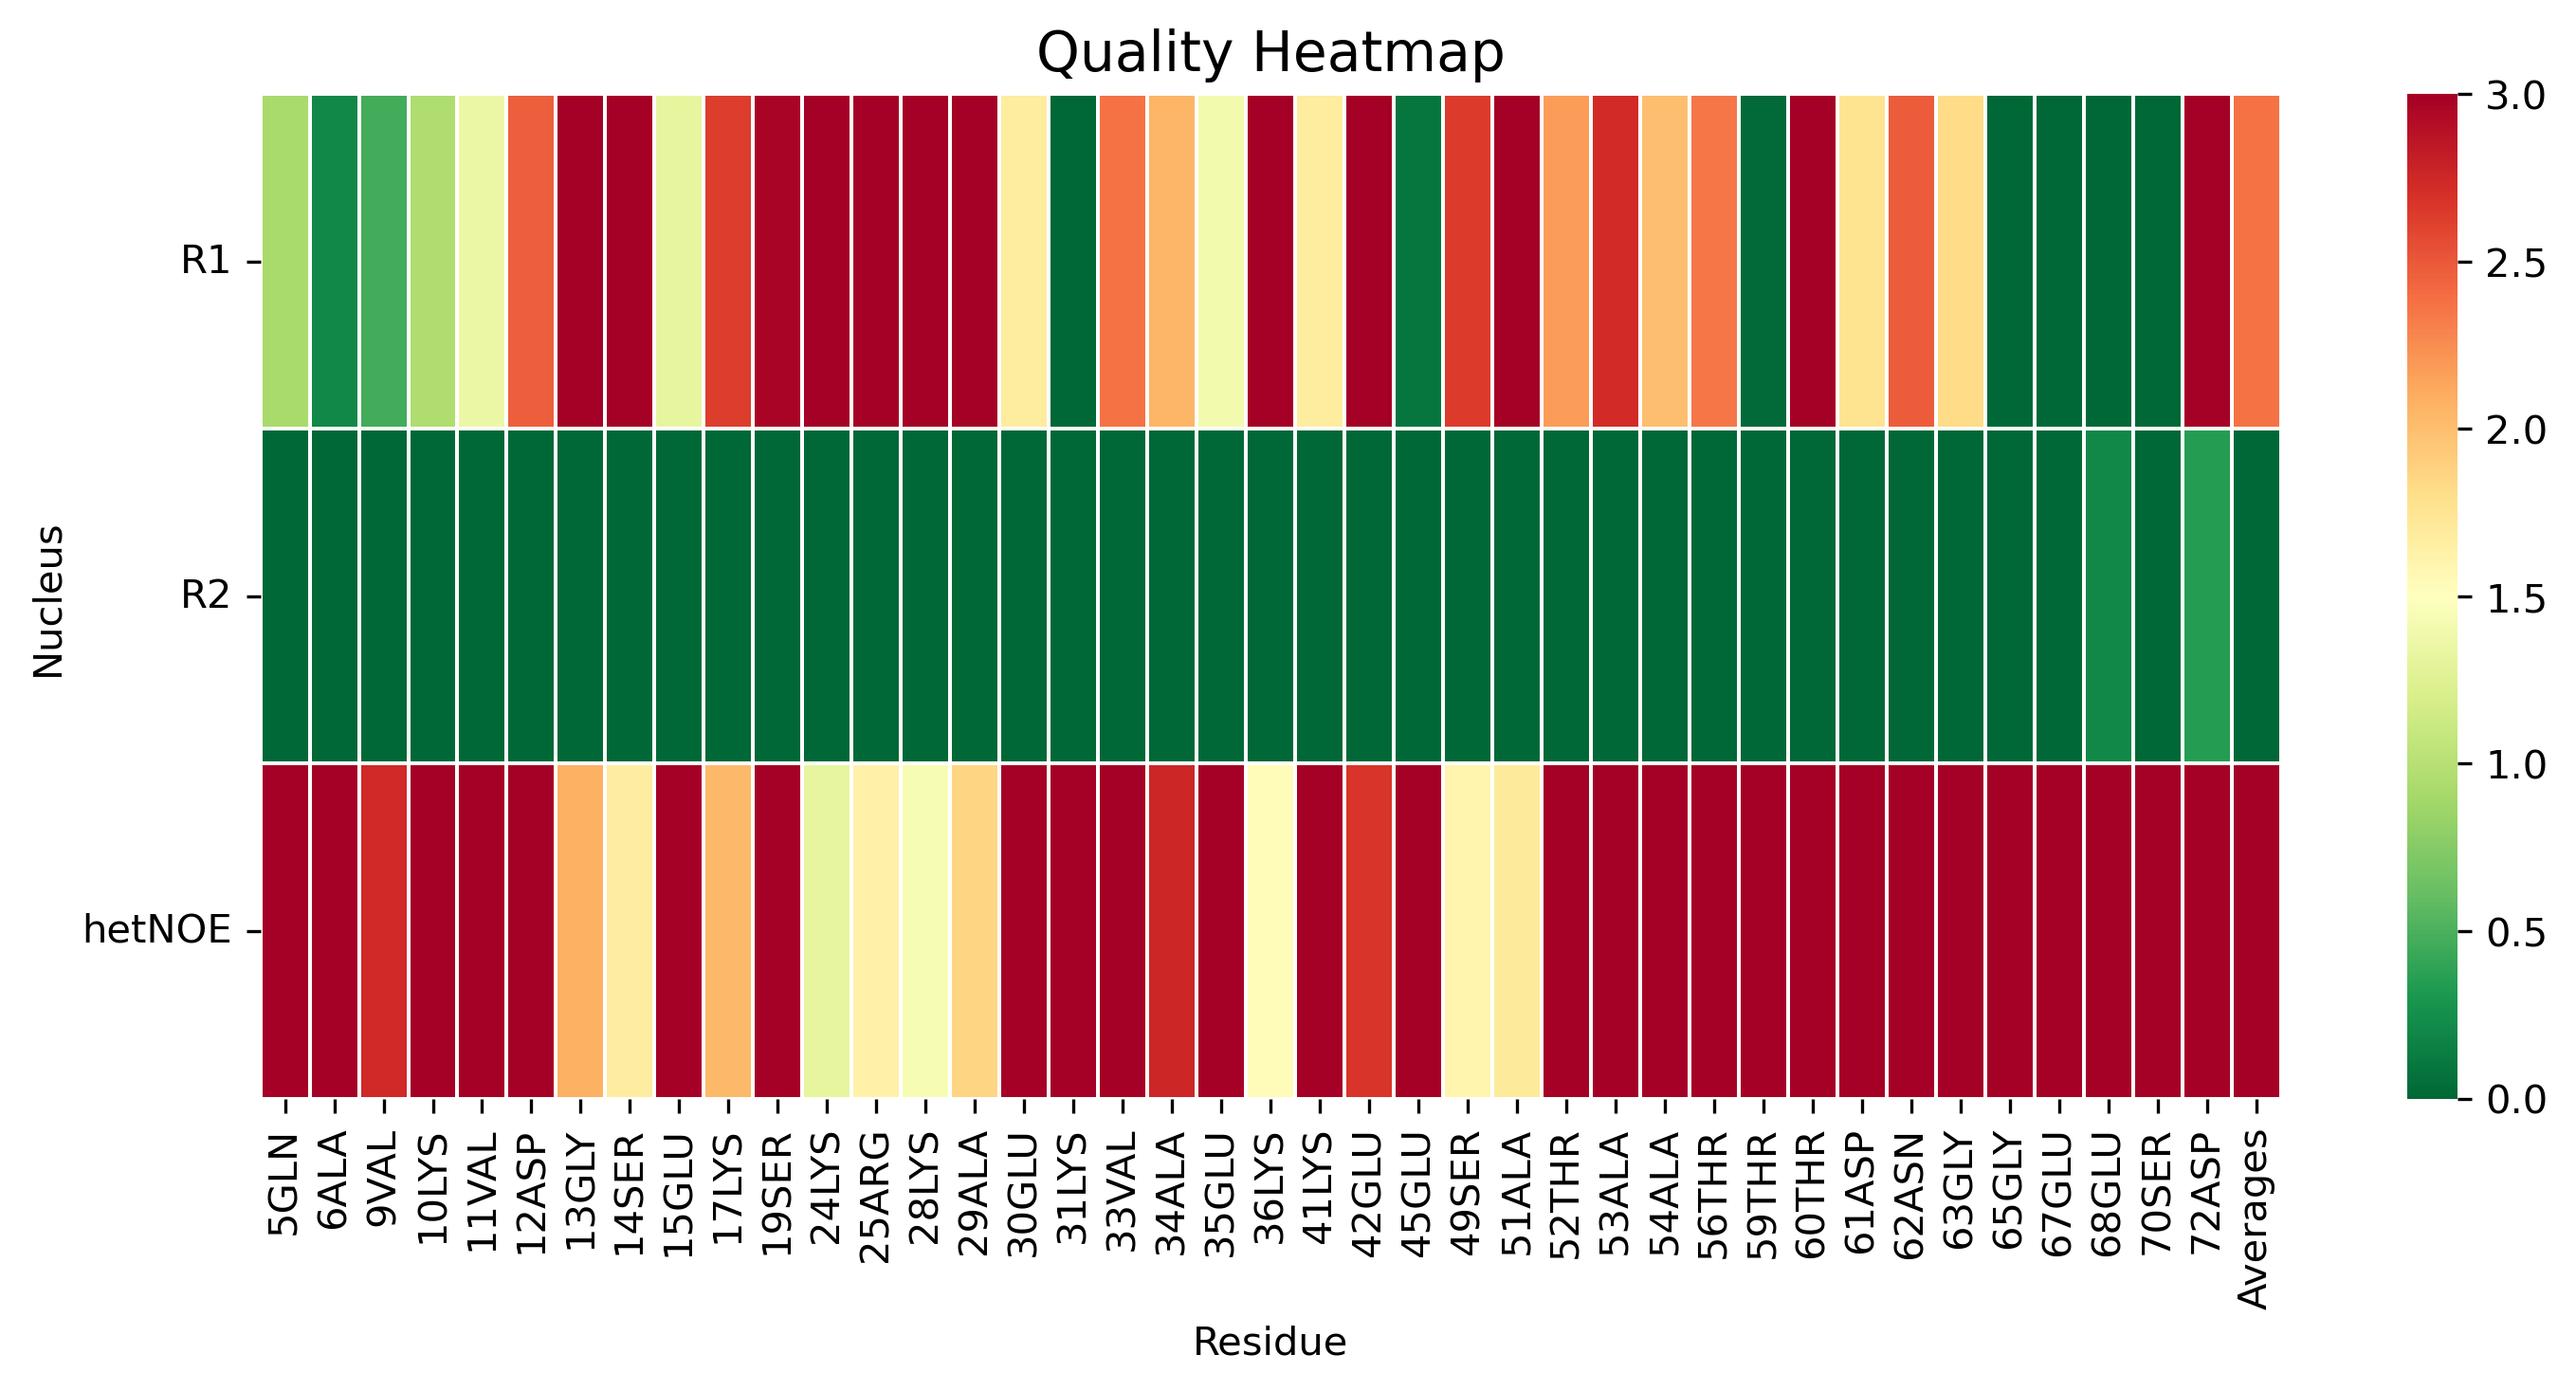

Source data for this figure (header and first rows):
, 5GLN, 6ALA, 9VAL, 10LYS, 11VAL, 12ASP, 13GLY, 14SER, 15GLU, 17LYS, 19SER, 24LYS, 25ARG, 28LYS, 29ALA, 30GLU, 31LYS, 33VAL, 34ALA, 35GLU, 36LYS, 41LYS, 42GLU
R1, 0.9176, 0.2038, 0.4679, 0.9594, 1.357, 2.463, 4.028, 3.946, 1.32, 2.628, 2.975, 3.343, 2.991, 5.221, 4.987, 1.678, 0.0, 2.378, 2.062, 1.406, 3.113, 1.684, 4.565
R2, 0.0, 0.0, 0.0, 0.0, 0.0, 0.0, 0.0, 0.0, 0.0, 0.0, 0.0, 0.0, 0.0, 0.0, 0.0, 0.0, 0.0, 0.0, 0.0, 0.0, 0.0, 0.0, 0.0
hetNOE, 19.83, 18.5, 2.734, 6.208, 5.143, 3.867, 2.082, 1.667, 3.249, 2.033, 3.423, 1.32, 1.635, 1.434, 1.852, 5.22, 12.35, 3.014, 2.758, 8.806, 1.541, 5.363, 2.676
